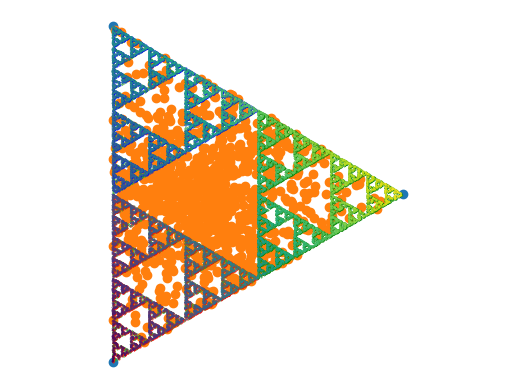

The matplotlib source for this figure:
import numpy as np
import matplotlib.pyplot as plt
from math import sin, pi
from numpy import random

#1a)
"""Corners of equilateral triangle. """
corners = np.array([(0,0),(0,1),(sin(pi/3),0.5)])

plt.scatter(*zip(*corners))
plt.axis('equal')
plt.show()

#1b)
def tri(n):
	""" Generates n points inside the triangle. Takes the number of iterations as input, returns list of points."""
	x_0 = []
	r = []
	for i in range(n):
		rand = random.random(3)
		r += [rand/(rand[0]+rand[1]+rand[2])]
		x_0 += [corners[0]*r[i][0] + corners[1]*r[i][1] + corners[2]*r[i][2]]
	return(x_0)

plt.scatter(*zip(*tri(1000)))
plt.axis('equal')
plt.show()

#1c)

def points(n):
	""" Takes the number of iterations as input, and returns the sequence of points as a list."""
	j= np.random.randint(3)
	x = []
	x += tri(1)
	for i in range(1,n+6):						# n+1+1 as we want to remove the first 5
		j = np.random.randint(3)
		x += [(x[i-1] + corners[j])/2]
	return(x[4:])


#1d)

plt.scatter(*zip(*points(10000)), s=0.1)
plt.axis('equal')
plt.axis('off')
marker='.'
plt.show()


#1e)

def points_col(n):
	""" Takes the number of iterations as input, and returns the sequence of points as a list."""
	j= np.random.randint(3)
	x = []
	col = []
	x += tri(1)
	for i in range(0,n+3):						# n+1+1 as we want to remove the first 5
		j = np.random.randint(3)
		col += [j]
		x += [(x[i] + corners[j])/2]
	return x[4:], col[3:]

points, colors = points_col(10000)
red=[]; blue=[]; green=[]
for i in range(len(points)):
	if colors[i] ==0:
		red += [points[i]]
	elif colors[i] ==1:
		blue += [points[i]]
	else:
		green += [points[i]]

plt.scatter(*zip(*red), s=0.1, color="red")
plt.scatter(*zip(*blue), s=0.1, color="blue")
plt.scatter(*zip(*green), s=0.1, color="green")
plt.axis('equal')
plt.axis('off')
marker='.'
plt.show()


#1f)
col = []
col += [np.zeros(3)]
for i in range(len(points)-1):
	col += [(col[i] + colors[i+1])/2]
col = np.asarray(col)
plt.scatter(*zip(*points), c=col[:,0], s=0.1)
plt.axis('equal')
plt.axis('off')
marker='.'
plt.show()

